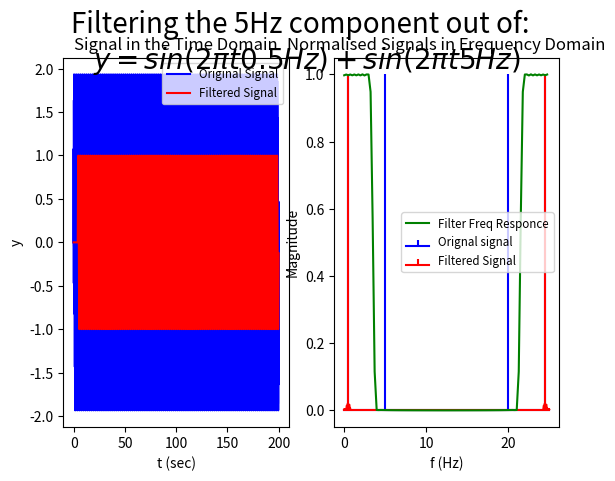
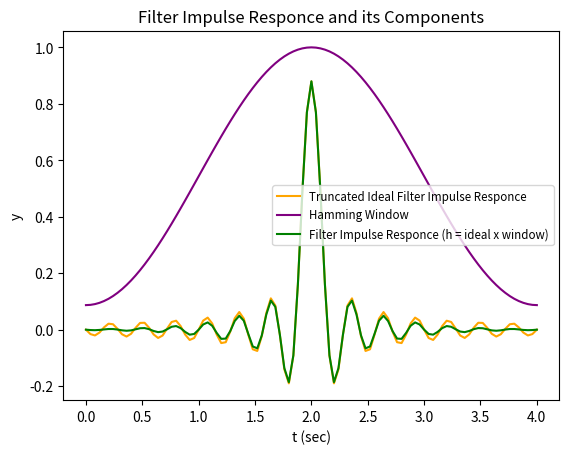
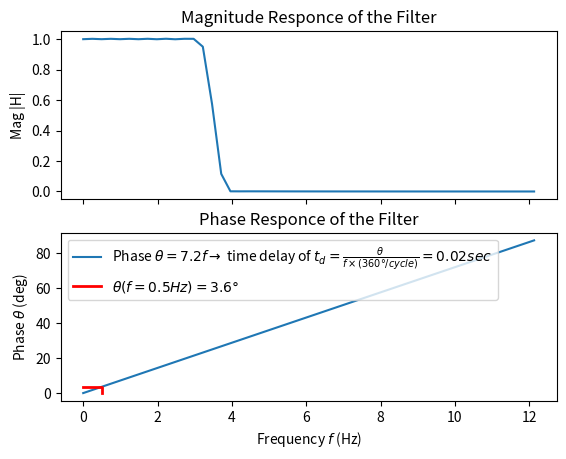

The matplotlib source for these figures, in order:
# -*- coding: utf-8 -*-
"""
Created on Tue Jun 28 11:06:02 2016

[redacted]
"""

# ---_______________________________________ TEST FILTER 2 __________________________________________________

# Creating filter based on 'Digital Signal Processing: a practical guide for engineers and scientists' By Steven 2003 pg 294

# Low pass Hamming Filter

# NB NB NB NB NB NB
# One of the most important things I recognised from this example is:
# 1) You MUST use the NORMALISED cut off frequency in calculation your filter impulse responce.
# 2) fc_norm = fc/fs, so the higher your sampling frequency the smaller fc_norm will be. This can 
#    lead to issues. For example:
#
#           Say you want to generate y = sin(2*pi*0.5*t) + sin(2*pi*5*t) so your highest frequency is 5Hz
#           
#           to make the signal smooth you use fs = 100*highest_freq_interest = 100*5 = 500Hz.
#           now say you want to filter out the 5Hz component from your generated signal. Let
#           fc = 3.5Hz. In order to not affect our 0.5Hz component and fully remove the 5Hz using fc=3.5Hz
#           we would need a transition width of tw <= 3Hz, meaning the f_stop <= 5Hz (where f_stop = 3.5Hz + 3Hz/2) 
#           while f_pass <= 2Hz (whre f_pass = 3.5Hz - 3Hz/2).
#
#           The next step is to take our filter characteristics and normalize them to find the number of filter
#           coefficients we need.  fc_norm = 3.5Hz/500Hz = 0.007 (eq from above). Now this is where we start to 
#           see the issue with using very high fs, our normalized 0.5Hz component is 0.001 (=0.5Hz/500Hz), which 
#           now appears VERY close to our fc_norm of 0.007 when inspecting these in the normalized frequency
#           spectrum. This means normalized transition band tw_norm = 0.006 (= 3Hz/500Hz) is VERY VERY NARROW!
#           It is narrow because the roll off of the filter reponce needs to be between 0.001 (0.5Hz) and 0.01
#           (5Hz). In order to get such incredibly fast roll off we will need a large number of filter coefficients
#           for example the hamming filter would need around Nf = 3.3/tw_norm = 550. Now this isnt huge by absolute
#           standards, BUT when you consider 10sec of our signal is 5000 points, we require 11% of our signal. 
#
#
#           What if we wanted to fix the filter length:
#           Now lets say we wanted to only use a filter length of Nf = 101, our tw_norm would need to be approx
#           0.033 --> tw = tw_norm*fs = 16.5Hz! So our transition band is waaaaaaayyyyyy to big! Both the frequency
#           we want to filter (5Hz) and the one we want to preserve (0.5Hz) will now be in the transition band!
#
#           To fix this we could change our fs to 25Hz, still 5 times higher than the highest frequency in our
#           original signal y. Then our new fc_norm will be fc_norm = 3.5Hz/25Hz = 0.14, new tw_norm = 3Hz/25Hz
#           = 0.12, 20 times wider than when tw_norm = 0.006! So now we can get away with far less filter coefficients
#           and our filtered signal frequency of 0.5Hz is still 50 times smaller than fs so our filtered signal
#           will still look good as well!

# Importing modules
import numpy
import matplotlib.pyplot as plt

# Initializing Arrays
N = 5000    # defining signal length
Nf = 101    # defining Filter length
y = numpy.zeros(N)   # y will be the input signal to the filter
y_filtered = numpy.zeros(N)   # y_filtered will be the output signal from the filter
h = numpy.zeros(Nf)    # h will be the filter impulse responce
w = numpy.zeros(Nf)    # w will be the filter window
trunc_sinc = numpy.zeros(Nf)    # trunc_sinc is our ideal low pass filter impulse responce truncated to Nf points

# Filter characteristics
fc_norm = 0.14         # normalized cutoff frequency
tw_norm = 3.3/Nf       # normalized tranisiton width tw_norm = 5.5/101 based on Ifeachor Signal Processing book

# generating input signal _________________________
fa = 0.5    # low frequency component of signal input y
fb = 5      # high frequency component of signal input y

# Working out sampling frequency, frequency spectrum and time arrays
fs = 5*(max(fa,fb))     # fs = 25, see 'Effects of Sampling Frequency on Signal Processing' in Onedrive python folder

dt = 1/fs       # 0.02sec per step
df = 1/(N*dt)   # 0.01Hz per step
t = numpy.arange(0, N*dt, dt)  # time array starting at t[0] = 0sec to t[4999] = 9.998sec
freq_spec = numpy.arange(0, N*df, df)

for i in range(0,N):
    y[i] = numpy.sin(2*numpy.pi*fa*t[i]) + numpy.sin(2*numpy.pi*fb*t[i])
    
# Generating the low pass filter impulse responce_____________
    
    # working out frequency spectrum and time arrays
    df_filt = 1/(Nf*dt)
    t_filter = numpy.arange(0, Nf*dt, dt)
    freq_spec_filt = numpy.arange(0, Nf*df_filt, df_filt)
    
for n in range(0,Nf):
    w[n] = (25/46) - (21/46)*numpy.cos(2*numpy.pi*n/(Nf-1))
    if n-(Nf-1)/2 == 0:
        trunc_sinc[n] = 2*numpy.pi*fc_norm
        h[n] = w[n]*trunc_sinc[n]
    else:
        trunc_sinc[n] = numpy.sin(2*numpy.pi*fc_norm*(n-(Nf-1)/2))/(n-(Nf-1)/2)
        h[n] = w[n]*trunc_sinc[n]

h_before_normalisation = numpy.copy(h)  # before I normalize h (necessary for using filter) I want to keep h as it was calculated,
                                        # this is because later I plot h, along with trunc_sinc and w.
        
# normalize the low pass filter impulse responce
h = h/numpy.sum(h)

# Performing the Convolution
for j in range(Nf-1, N):      # NB with a stopping condition of N in the range function, the final computed itereation will be j= N-1
    y_filtered[j] = 0
    for n in range(0,Nf):     # NB with a stopping condition of Nf in the range function, the final computed itereation will be n= Nf-1
        y_filtered[j] = y_filtered[j] + (y[j-n]*h[n])
        
#%% Plotting Results
Y = numpy.fft.fft(y)     
H = numpy.fft.fft(h)
Y_filtered = numpy.fft.fft(y_filtered)

fig, axs = plt.subplots(nrows= 1, ncols = 2)
fig.suptitle('Filtering the 5Hz component out of: \n $y = sin(2 \pi t 0.5Hz) + sin(2 \pi t 5Hz)$', fontsize = 20)

# Plotting Time Domain Signals
axs[0].set_title('Signal in the Time Domain')
axs[0].set_xlabel('t (sec)')
axs[0].set_ylabel('y')
axs[0].plot(t, y, color = 'b', label = 'Original Signal')
axs[0].plot(t, y_filtered, color = 'r', label = 'Filtered Signal')
axs[0].legend(fontsize = 'small')

# Plotting Frequency Responce
axs[1].set_title('Normalised Signals in Frequency Domain')
axs[1].set_xlabel('f (Hz)')
axs[1].set_ylabel('Magnitude')
axs[1].stem(freq_spec,abs(Y)/max(abs(Y)), linefmt = 'b', basefmt = 'b', markerfmt = ' ', label = 'Orignal signal')
axs[1].stem(freq_spec,abs(Y_filtered)/max(abs(Y_filtered)),linefmt = 'r', basefmt = 'r', markerfmt = ' ', label = 'Filtered Signal' )
axs[1].plot(freq_spec_filt, abs(H)/max(abs(H)), color = 'g', label = 'Filter Freq Responce' )
axs[1].legend(fontsize = 'small')

# Plotting Hamming Window and Truncated Ideal Filter
plt.figure()
plt.title('Filter Impulse Responce and its Components')
plt.xlabel('t (sec)')
plt.ylabel('y')
plt.plot(numpy.arange(0, Nf*dt, dt) ,trunc_sinc, color = 'orange', label = 'Truncated Ideal Filter Impulse Responce')
plt.plot(numpy.arange(0, Nf*dt, dt), w, color = 'purple', label = 'Hamming Window')
plt.plot(numpy.arange(0, Nf*dt, dt), h_before_normalisation, color = 'g', label = 'Filter Impulse Responce (h = ideal x window)')
plt.legend(fontsize = 'small')

#%% Working out the Bode Plot for the filter

# Working out the magnitude plot
fig2, axs2 = plt.subplots(nrows = 2, ncols = 1, sharex = True)
axs2[0].set_title('Magnitude Responce of the Filter')
axs2[1].set_title('Phase Responce of the Filter')
axs2[1].set_xlabel('Frequency $f$ (Hz)')
axs2[0].set_ylabel('Mag |H|')
axs2[1].set_ylabel(r'Phase $\theta$ (deg)')

axs2[0].plot(freq_spec_filt[0:int(numpy.floor(len(freq_spec_filt)/2))], abs(H)[0:int(numpy.floor(len(freq_spec_filt)/2))])     # Plotting the magnitude responce of the filter

Phase_H = numpy.arctan(numpy.imag(H)/numpy.real(H))*(180/numpy.pi) # working out the phase responce of the filter
axs2[1].plot(freq_spec_filt[0:int(numpy.floor(len(freq_spec_filt)/2))], Phase_H[0:int(numpy.floor(len(freq_spec_filt)/2))], label = r'Phase $\theta = 7.2f\rightarrow$ time delay of $t_d=\frac{\theta}{f\times(360\degree/cycle)}=0.02sec$')
axs2[1].plot([0,0.5,0.5],[3.6,3.6,0],linewidth = 2, color = 'r', label = r'$\theta(f=0.5Hz)=3.6\degree$')
axs2[1].legend()          